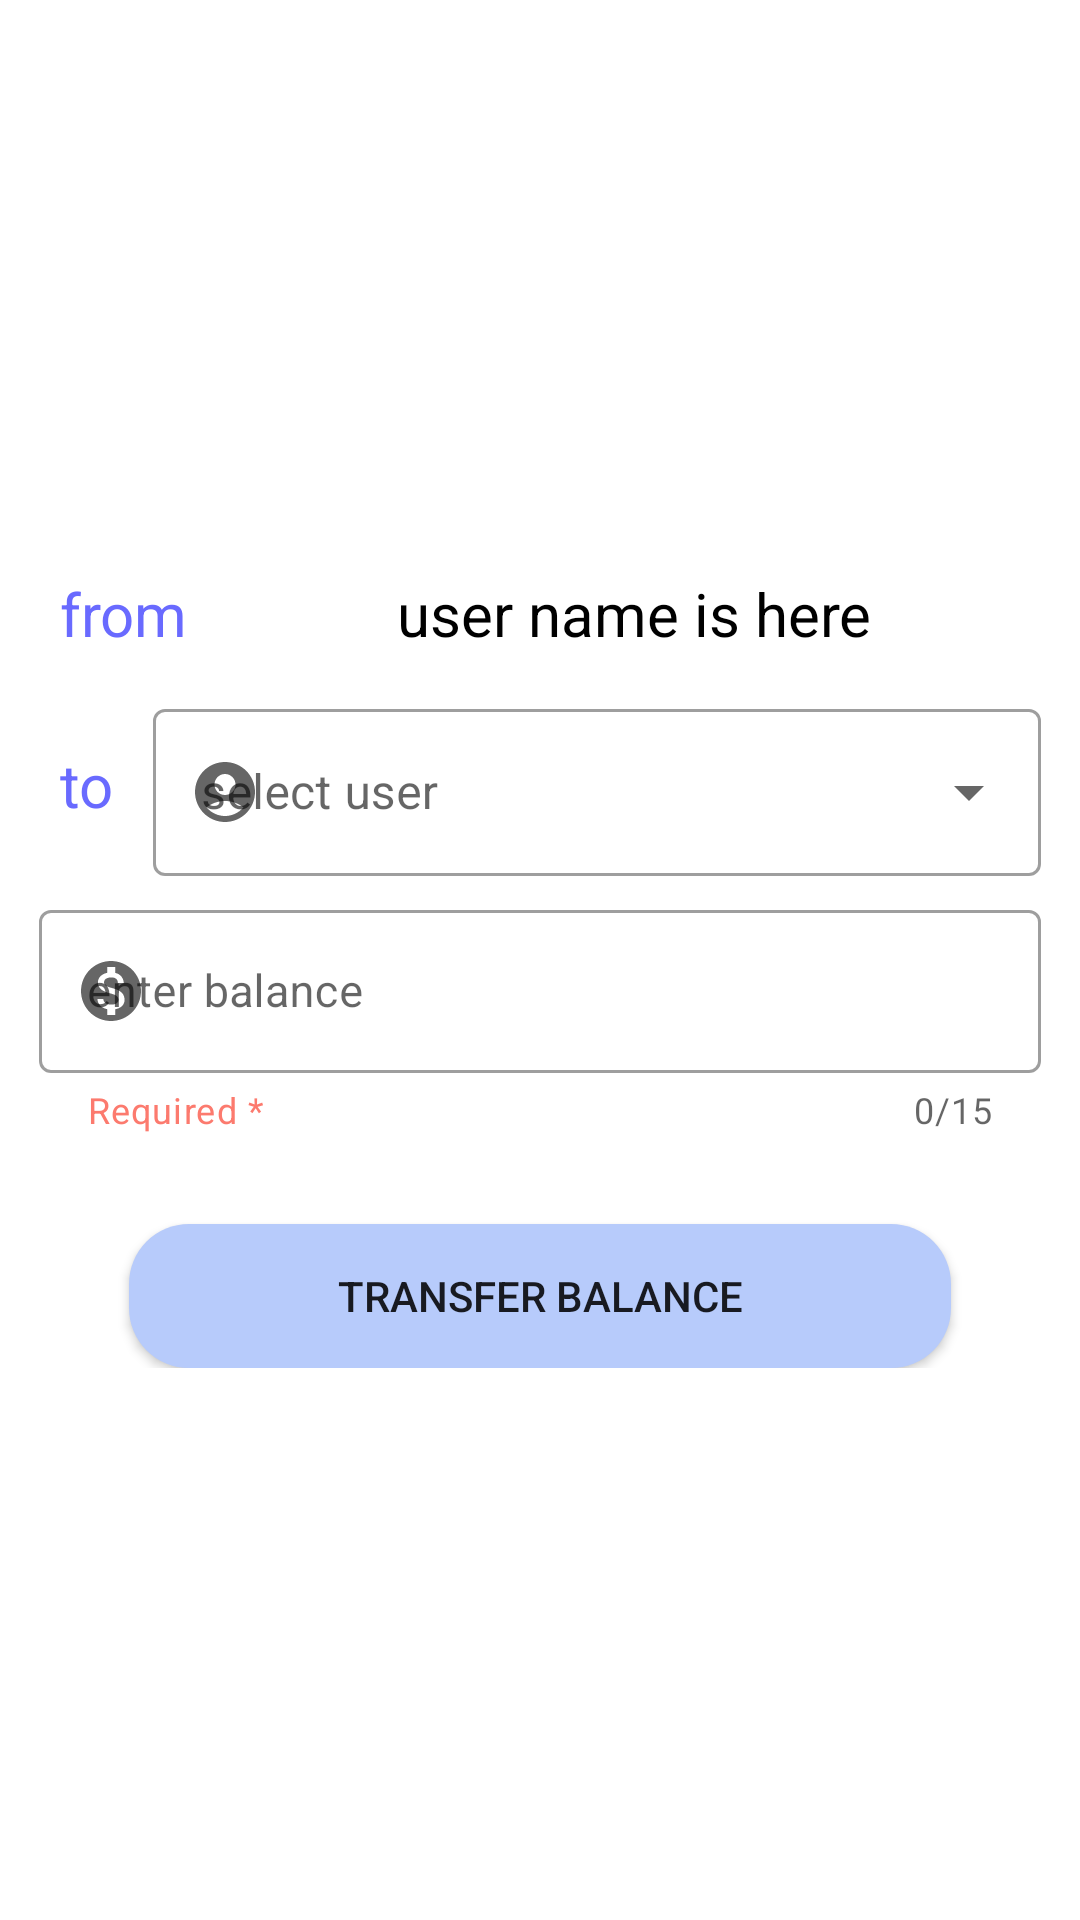

The Android layout XML behind this screen, and the referenced resources:
<!-- AndroidManifest.xml: application theme AppTheme -->
<!-- res/layout/activity_transaction_screen.xml -->
<?xml version="1.0" encoding="utf-8"?>
<LinearLayout
    xmlns:android="http://schemas.android.com/apk/res/android"
    xmlns:app="http://schemas.android.com/apk/res-auto"
    xmlns:tools="http://schemas.android.com/tools"
    android:layout_width="match_parent"
    android:layout_height="match_parent"
    tools:context=".transaction_screen"
    android:orientation="vertical"
    android:gravity="center"
    android:padding="10dp">
    <LinearLayout
        android:layout_width="match_parent"
        android:layout_height="wrap_content"
        android:orientation="horizontal"
        android:gravity="center">
        <TextView
            android:layout_width="wrap_content"
            android:layout_height="wrap_content"
            android:text="from"
            android:textSize="20sp"
            android:textColor="@color/primaryDarkColor"
            android:layout_margin="10dp"/>
        <TextView
            android:id="@+id/from_user_name_transaction_screen"
            android:layout_width="match_parent"
            android:layout_height="wrap_content"
            android:text="user name is here"
            android:textSize="20sp"
            android:gravity="center"
            android:textColor="@color/black"
            android:layout_margin="10dp"/>
    </LinearLayout>
    <LinearLayout
        android:layout_width="match_parent"
        android:layout_height="wrap_content"
        android:orientation="horizontal"
        android:gravity="center">
        <TextView
            android:layout_width="wrap_content"
            android:layout_height="wrap_content"
            android:text="to"
            android:textSize="20sp"
            android:textColor="@color/primaryDarkColor"
            android:layout_margin="10dp" />
        <com.google.android.material.textfield.TextInputLayout
            android:id="@+id/textInputLayout_users_transactions_screen"
            android:layout_width="match_parent"
            android:layout_height="wrap_content"
            style="@style/Widget.MaterialComponents.TextInputLayout.OutlinedBox.ExposedDropdownMenu"
            app:helperTextTextColor="@color/primaryColor"
            android:padding="3dp"
            app:startIconDrawable="@drawable/ic_user_id">
            <AutoCompleteTextView
                android:id="@+id/users_list_transactions_screen"
                android:layout_width="match_parent"
                android:layout_height="match_parent"
                android:layout_weight="1"
                android:inputType="none"
                android:hint="select user"/>
        </com.google.android.material.textfield.TextInputLayout>
    </LinearLayout>

    <com.google.android.material.textfield.TextInputLayout
        android:id="@+id/textInputLayout_balanceTransfer"
        android:layout_width="match_parent"
        android:layout_height="wrap_content"
        android:hint="enter balance"
        app:hintTextColor="@color/grey"
        style="@style/Widget.MaterialComponents.TextInputLayout.OutlinedBox"
        app:counterEnabled="true"
        app:counterMaxLength="15"
        app:helperText="Required *"
        app:helperTextTextColor="@color/primaryColor"
        android:padding="3dp"
        app:endIconMode="clear_text"
        app:startIconDrawable="@drawable/ic_baseline_monetization_on_24">
        <com.google.android.material.textfield.TextInputEditText
            android:id="@+id/textInputEditText_balanceTransfer"
            android:layout_width="match_parent"
            android:layout_height="wrap_content"
            android:inputType="numberDecimal"
            android:maxLength="16"
            android:textSize="15sp"
            tools:ignore="SpeakableTextPresentCheck" />
        <Button
            android:id="@+id/transfer_balance_btn"
            android:layout_width="match_parent"
            android:layout_height="wrap_content"
            android:text="transfer balance"
            android:background="@drawable/home_screen_buttons_back_ground"
            android:layout_marginStart="30dp"
            android:layout_marginTop="30dp"
            android:layout_marginLeft="30dp"
            android:layout_marginEnd="30dp"
            android:layout_marginRight="30dp"/>
    </com.google.android.material.textfield.TextInputLayout>




</LinearLayout>
<!-- resources referenced by this layout -->
<resources>
  <color name="black">#FF000000</color>
  <color name="grey">#A5A5A5</color>
  <color name="primaryColor">#FC7A6E</color>
  <color name="primaryDarkColor">#696AFF</color>
  <!-- drawable home_screen_buttons_back_ground (drawable) -->
  <?xml version="1.0" encoding="utf-8"?>
  <shape xmlns:android="http://schemas.android.com/apk/res/android">
      <solid android:color="@color/primaryLighterColor"/>
      <corners android:radius="20dp"/>
  </shape>
  <!-- drawable ic_baseline_monetization_on_24 (drawable) -->
  <vector android:autoMirrored="true" android:height="24dp"
      android:tint="#020923" android:viewportHeight="24"
      android:viewportWidth="24" android:width="24dp" xmlns:android="http://schemas.android.com/apk/res/android">
      <path android:fillColor="@android:color/white" android:pathData="M12,2C6.48,2 2,6.48 2,12s4.48,10 10,10 10,-4.48 10,-10S17.52,2 12,2zM13.41,18.09L13.41,20h-2.67v-1.93c-1.71,-0.36 -3.16,-1.46 -3.27,-3.4h1.96c0.1,1.05 0.82,1.87 2.65,1.87 1.96,0 2.4,-0.98 2.4,-1.59 0,-0.83 -0.44,-1.61 -2.67,-2.14 -2.48,-0.6 -4.18,-1.62 -4.18,-3.67 0,-1.72 1.39,-2.84 3.11,-3.21L10.74,4h2.67v1.95c1.86,0.45 2.79,1.86 2.85,3.39L14.3,9.34c-0.05,-1.11 -0.64,-1.87 -2.22,-1.87 -1.5,0 -2.4,0.68 -2.4,1.64 0,0.84 0.65,1.39 2.67,1.91s4.18,1.39 4.18,3.91c-0.01,1.83 -1.38,2.83 -3.12,3.16z"/>
  </vector>
  <!-- drawable ic_user_id (drawable) -->
  <vector android:autoMirrored="true" android:height="24dp"
      android:tint="#020923" android:viewportHeight="24"
      android:viewportWidth="24" android:width="24dp" xmlns:android="http://schemas.android.com/apk/res/android">
      <path android:fillColor="@android:color/white" android:pathData="M12,2C6.48,2 2,6.48 2,12s4.48,10 10,10s10,-4.48 10,-10S17.52,2 12,2zM12,6c1.93,0 3.5,1.57 3.5,3.5S13.93,13 12,13s-3.5,-1.57 -3.5,-3.5S10.07,6 12,6zM12,20c-2.03,0 -4.43,-0.82 -6.14,-2.88C7.55,15.8 9.68,15 12,15s4.45,0.8 6.14,2.12C16.43,19.18 14.03,20 12,20z"/>
  </vector>
  <style name="AppTheme" parent="Theme.MaterialComponents.Light.NoActionBar">
          <item name="colorPrimary">@color/primaryColor</item>
          <item name="colorPrimaryInverse">@color/primaryLightColor</item>
          <item name="colorPrimaryDark">@color/primaryDarkColor</item>
      </style>
  <color name="primaryLighterColor">#B7CBFB</color>
  <color name="primaryLightColor">#7B9DF6</color>
</resources>
